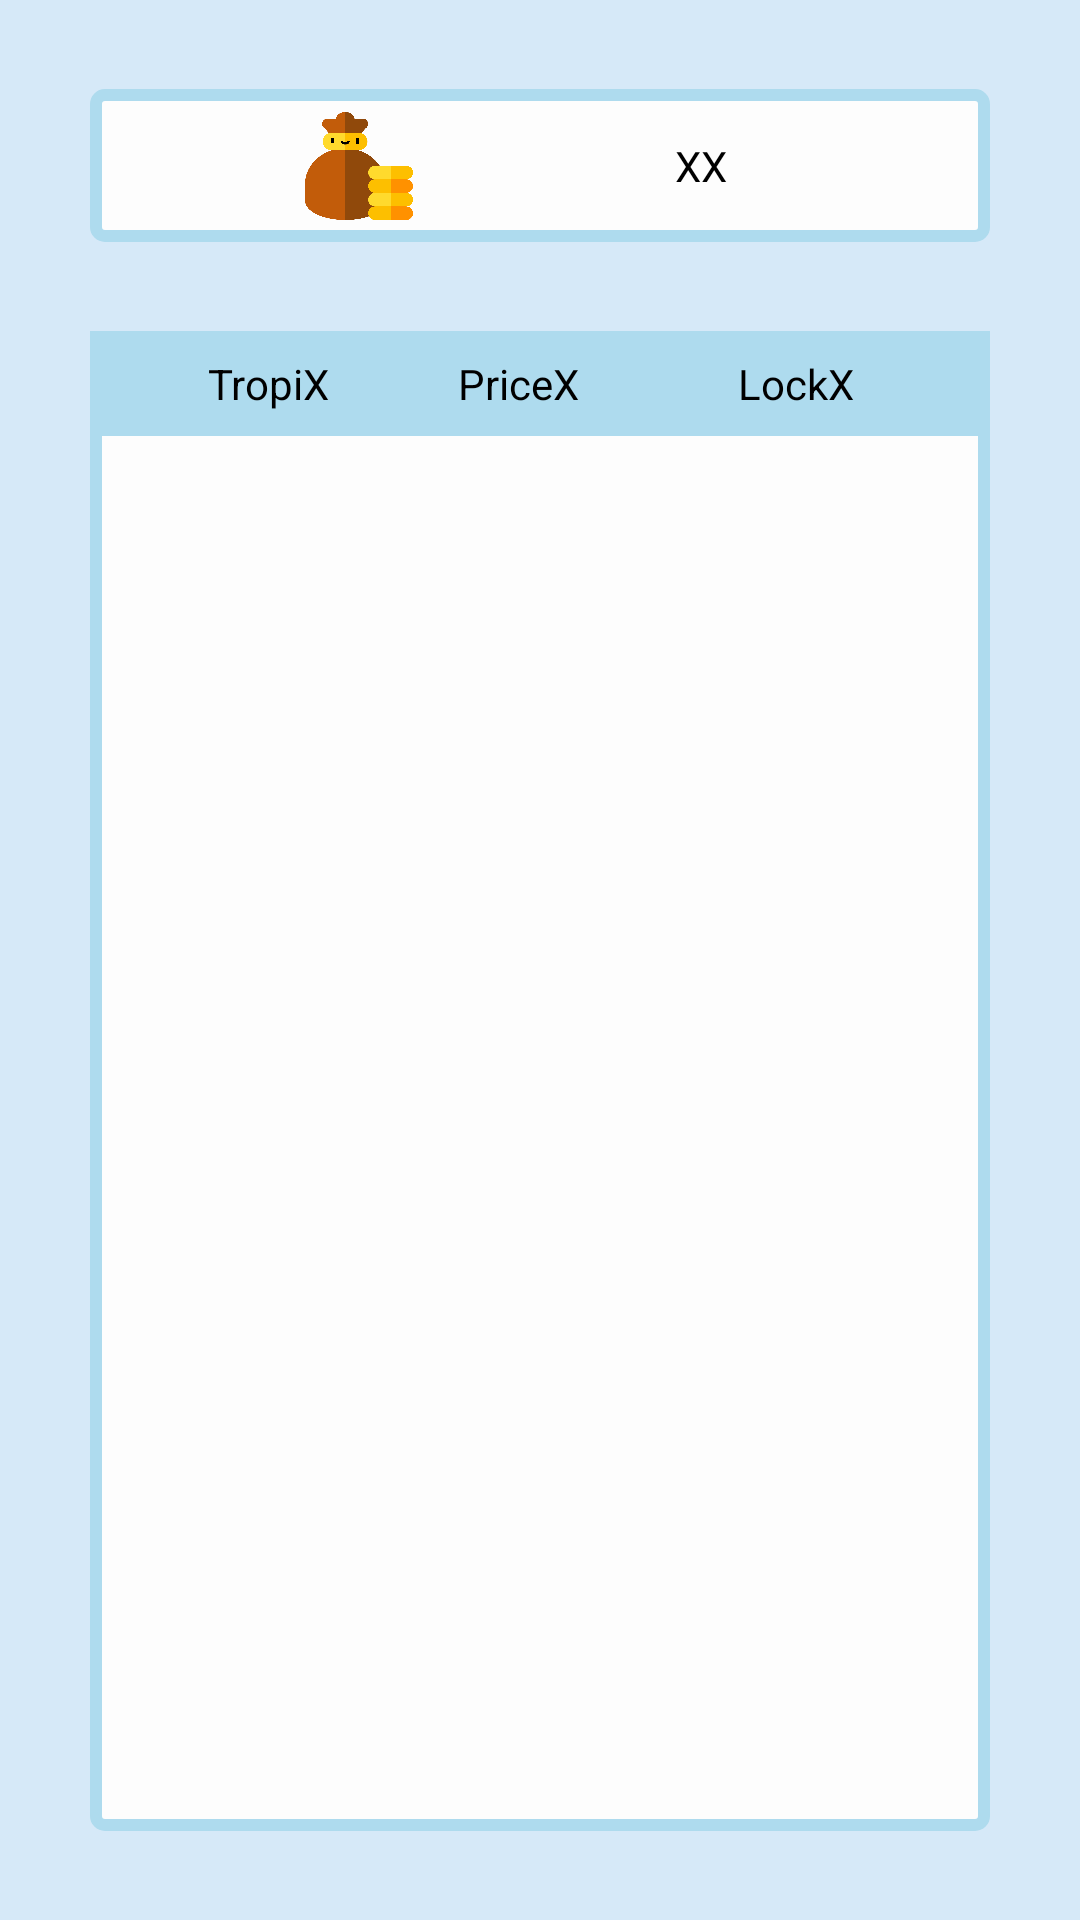

Reconstruct the res/layout file that produces this screen, plus the resources it refers to.
<!-- AndroidManifest.xml: application theme AppTheme -->
<!-- res/layout/lay_store.xml -->
<?xml version="1.0" encoding="utf-8"?>
<android.support.constraint.ConstraintLayout xmlns:android="http://schemas.android.com/apk/res/android"
    xmlns:app="http://schemas.android.com/apk/res-auto"
    xmlns:tools="http://schemas.android.com/tools"
    android:layout_width="match_parent"
    android:layout_height="match_parent"
    android:background="@color/colorBlueBright"
    tools:context=".gui.Store">


    <android.support.constraint.ConstraintLayout
        android:id="@+id/tbl_coins"
        android:layout_width="300dp"
        android:layout_height="wrap_content"
        android:background="@drawable/drw_fill_white_border_blue"
        app:layout_constraintBottom_toTopOf="@+id/ll_store"
        app:layout_constraintEnd_toEndOf="parent"
        app:layout_constraintHorizontal_bias="0.5"
        app:layout_constraintStart_toStartOf="parent"
        app:layout_constraintTop_toTopOf="parent">


        <ImageView
            android:id="@+id/img_coins"
            android:layout_width="36dp"
            android:layout_height="36dp"
            android:background="@drawable/t000_coins"
            android:gravity="center"
            android:padding="4dp"
            android:text="@string/tv_coinsSum"
            android:textAlignment="center"
            android:textColor="@color/colorBlack"
            app:layout_constraintBottom_toBottomOf="parent"
            app:layout_constraintEnd_toStartOf="@+id/tv_coinsSum"
            app:layout_constraintHorizontal_bias="0.5"
            app:layout_constraintStart_toStartOf="parent"
            app:layout_constraintTop_toTopOf="parent" />

        <TextView
            android:id="@+id/tv_coinsSum"
            android:layout_width="wrap_content"
            android:layout_height="wrap_content"
            android:gravity="center"
            android:padding="16dp"
            android:text="@string/tv_coinsSum"
            android:textAlignment="center"
            android:textColor="@color/colorBlack"
            app:layout_constraintBottom_toBottomOf="parent"
            app:layout_constraintEnd_toEndOf="parent"
            app:layout_constraintHorizontal_bias="0.5"
            app:layout_constraintStart_toEndOf="@+id/img_coins"
            app:layout_constraintTop_toTopOf="parent" />

    </android.support.constraint.ConstraintLayout>

    <LinearLayout
        android:id="@+id/ll_store"
        android:layout_width="300dp"
        android:layout_height="500dp"
        android:background="@drawable/drw_fill_white_border_blue"
        android:orientation="vertical"
        app:layout_constraintBottom_toBottomOf="parent"
        app:layout_constraintEnd_toEndOf="parent"
        app:layout_constraintHorizontal_bias="0.5"
        app:layout_constraintStart_toStartOf="parent"
        app:layout_constraintTop_toBottomOf="@+id/tbl_coins">

        <LinearLayout
            android:id="@+id/ll_storeDetails"
            android:layout_width="match_parent"
            android:layout_height="wrap_content"
            android:background="@color/colorBlueMedium"
            android:orientation="horizontal">

            <TextView
                android:id="@+id/tv_char"
                android:layout_width="wrap_content"
                android:layout_height="wrap_content"
                android:layout_marginStart="35dp"
                android:layout_marginLeft="35dp"
                android:layout_marginTop="4dp"
                android:layout_marginBottom="4dp"
                android:gravity="center"
                android:padding="4dp"
                android:text="@string/tv_char"
                android:textAlignment="center"
                android:textColor="@color/colorBlack" />

            <TextView
                android:id="@+id/tv_price"
                android:layout_width="wrap_content"
                android:layout_height="wrap_content"
                android:layout_marginStart="35dp"
                android:layout_marginLeft="35dp"
                android:layout_marginTop="4dp"
                android:layout_marginBottom="4dp"
                android:gravity="center"
                android:padding="4dp"
                android:text="@string/tv_price"
                android:textAlignment="center"
                android:textColor="@color/colorBlack" />

            <TextView
                android:id="@+id/tv_lock"
                android:layout_width="wrap_content"
                android:layout_height="wrap_content"
                android:layout_marginStart="45dp"
                android:layout_marginLeft="45dp"
                android:layout_marginTop="4dp"
                android:layout_marginEnd="30dp"
                android:layout_marginRight="30dp"
                android:layout_marginBottom="4dp"
                android:gravity="center"
                android:padding="4dp"
                android:text="@string/tv_lock"
                android:textAlignment="center"
                android:textColor="@color/colorBlack" />
        </LinearLayout>

        <LinearLayout
            android:id="@+id/ll_storePlayers"
            android:layout_width="match_parent"
            android:layout_height="match_parent"
            android:orientation="horizontal">

            <android.support.v7.widget.RecyclerView
                android:id="@+id/rv_store"
                android:layout_width="match_parent"
                android:layout_height="match_parent" />
        </LinearLayout>

    </LinearLayout>


</android.support.constraint.ConstraintLayout>
<!-- resources referenced by this layout -->
<resources>
  <color name="colorBlack">#000000</color>
  <color name="colorBlueBright">#D6E9F8</color>
  <color name="colorBlueMedium">#AEDBEE</color>
  <!-- drawable drw_fill_white_border_blue (drawable) -->
  <?xml version="1.0" encoding="utf-8"?>
  <selector xmlns:android="http://schemas.android.com/apk/res/android">
  
  <item>
      <shape xmlns:android="http://schemas.android.com/apk/res/android"
          android:shape="rectangle">
          <gradient android:startColor="@color/colorWhiteBright"
              android:endColor="@color/colorWhiteBright"
              android:angle="270" />
          <corners android:radius="3dp" />
          <stroke android:width="12px" android:color="@color/colorBlueMedium" />
      </shape>
  </item>
  
  </selector>
  <!-- drawable t000_coins: png bitmap (drawable, 46218 bytes) -->
  <string name="tv_char">TropiX</string>
  <string name="tv_coinsSum">XX</string>
  <string name="tv_lock">LockX</string>
  <string name="tv_price">PriceX</string>
  <style name="AppTheme" parent="Theme.AppCompat.Light.DarkActionBar">
          <item name="colorPrimary">@color/colorPinkDark</item>
          <item name="colorPrimaryDark">@color/colorPinkDarker</item>
          <item name="colorAccent">@color/colorAccent</item>
          <item name="android:textAllCaps">false</item>
      </style>
  <color name="colorWhiteBright">#FDFDFD</color>
  <color name="colorPinkDark">#F49DB9</color>
  <color name="colorPinkDarker">#F392B1</color>
  <color name="colorAccent">#FF4081</color>
</resources>
